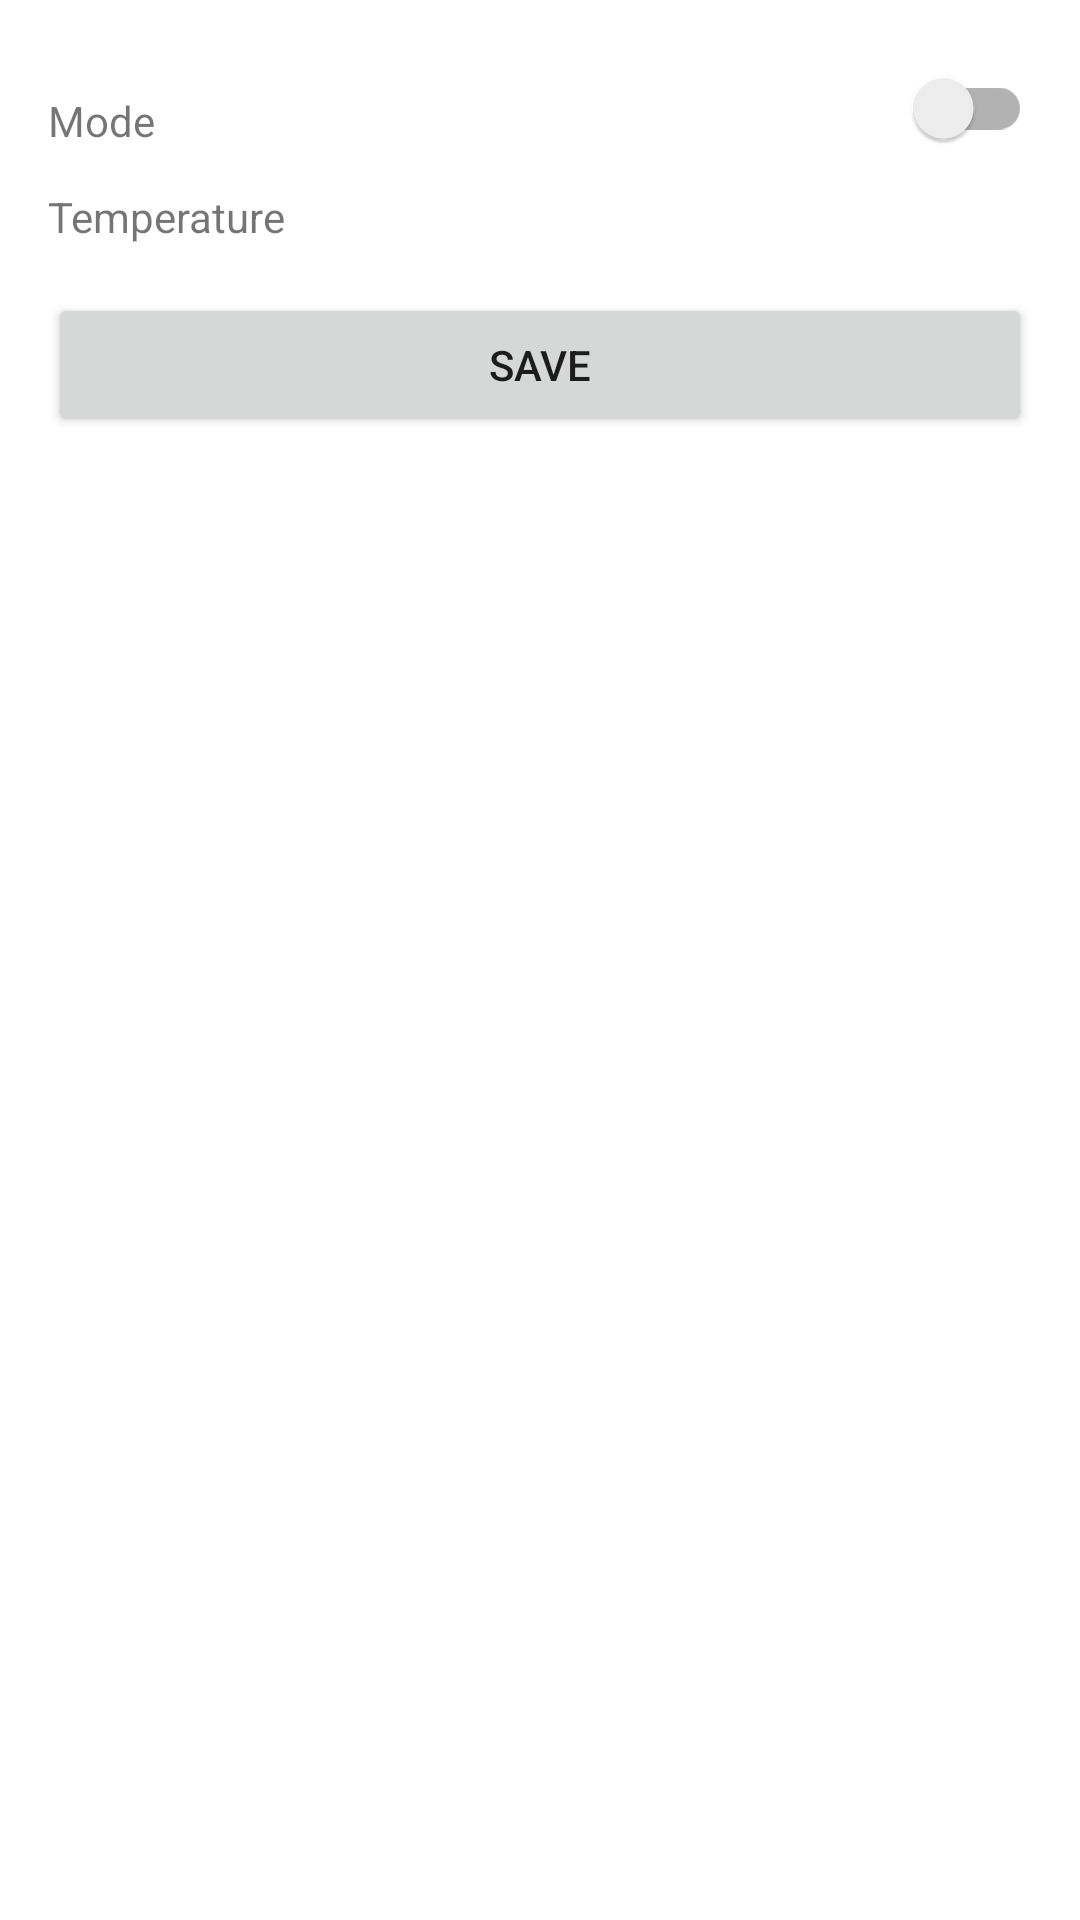

Layout XML and referenced resources for this Android screen:
<!-- AndroidManifest.xml: application theme Theme.Modulotech -->
<!-- res/layout/fragment_heater_steering.xml -->
<?xml version="1.0" encoding="utf-8"?>
<androidx.constraintlayout.widget.ConstraintLayout xmlns:android="http://schemas.android.com/apk/res/android"
    xmlns:app="http://schemas.android.com/apk/res-auto"
    xmlns:tools="http://schemas.android.com/tools"
    android:layout_width="match_parent"
    android:layout_height="wrap_content"
    android:paddingHorizontal="@dimen/padding_16dp"
    android:paddingVertical="@dimen/padding_12dp">

    <TextView
        android:id="@+id/mode_text_view"
        android:layout_width="wrap_content"
        android:layout_height="wrap_content"
        android:layout_marginTop="@dimen/margin_8dp"
        android:text="@string/common_mode"
        app:layout_constraintBottom_toBottomOf="@id/mode_switch"
        app:layout_constraintStart_toStartOf="parent"
        app:layout_constraintTop_toTopOf="@id/mode_switch" />

    <androidx.appcompat.widget.SwitchCompat
        android:id="@+id/mode_switch"
        android:layout_width="wrap_content"
        android:layout_height="wrap_content"
        app:layout_constraintEnd_toEndOf="parent"
        app:layout_constraintTop_toTopOf="parent" />

    <TextView
        android:id="@+id/temperature_text_view"
        android:layout_width="wrap_content"
        android:layout_height="wrap_content"
        android:text="@string/common_temperature"
        app:layout_constraintBottom_toBottomOf="@id/decrease_temperature_image_view"
        app:layout_constraintStart_toStartOf="parent"
        app:layout_constraintTop_toTopOf="@id/decrease_temperature_image_view" />

    <ImageView
        android:id="@+id/decrease_temperature_image_view"
        android:layout_width="wrap_content"
        android:layout_height="wrap_content"
        android:layout_marginTop="@dimen/margin_8dp"
        android:layout_marginEnd="@dimen/margin_4dp"
        android:padding="@dimen/padding_4dp"
        android:src="@drawable/ic_circle_remove"
        app:layout_constraintEnd_toEndOf="parent"
        app:layout_constraintEnd_toStartOf="@id/temperature_value_text_view"
        app:layout_constraintTop_toBottomOf="@id/mode_switch" />

    <TextView
        android:id="@+id/temperature_value_text_view"
        android:layout_width="wrap_content"
        android:layout_height="wrap_content"
        android:layout_marginEnd="@dimen/margin_4dp"
        android:textColor="@color/black"
        android:textSize="16sp"
        android:textStyle="bold"
        app:layout_constraintBottom_toBottomOf="@id/increase_temperature_image_view"
        app:layout_constraintEnd_toStartOf="@id/increase_temperature_image_view"
        app:layout_constraintTop_toTopOf="@id/increase_temperature_image_view"
        tools:text="25.5" />

    <ImageView
        android:id="@+id/increase_temperature_image_view"
        android:layout_width="wrap_content"
        android:layout_height="wrap_content"
        android:layout_marginTop="@dimen/margin_8dp"
        android:padding="@dimen/padding_4dp"
        android:src="@drawable/ic_circle_plus"
        app:layout_constraintEnd_toEndOf="parent"
        app:layout_constraintTop_toBottomOf="@id/mode_switch" />

    <Button
        android:id="@+id/save_button"
        android:layout_width="0dp"
        android:layout_height="wrap_content"
        android:layout_marginTop="@dimen/margin_16dp"
        android:text="@string/common_save"
        app:layout_constraintEnd_toEndOf="parent"
        app:layout_constraintStart_toStartOf="parent"
        app:layout_constraintTop_toBottomOf="@id/temperature_text_view" />

</androidx.constraintlayout.widget.ConstraintLayout>
<!-- resources referenced by this layout -->
<resources>
  <dimen name="margin_16dp">16dp</dimen>
  <dimen name="margin_4dp">4dp</dimen>
  <dimen name="margin_8dp">8dp</dimen>
  <dimen name="padding_12dp">12dp</dimen>
  <dimen name="padding_16dp">16dp</dimen>
  <dimen name="padding_4dp">4dp</dimen>
  <string name="common_mode">Mode</string>
  <string name="common_save">Save</string>
  <string name="common_temperature">Temperature</string>
  <style name="Theme.Modulotech" parent="Theme.MaterialComponents.DayNight.NoActionBar">
          
          <item name="colorPrimary">@color/purple_500</item>
          <item name="colorPrimaryVariant">@color/purple_700</item>
          <item name="colorOnPrimary">@color/white</item>
          
          <item name="colorSecondary">@color/teal_200</item>
          <item name="colorSecondaryVariant">@color/teal_700</item>
          <item name="colorOnSecondary">@color/black</item>
          
          <item name="android:statusBarColor">?attr/colorPrimaryVariant</item>
          
      </style>
  <!-- not gathered from this repository: default colours our renderer supplied (Android Studio template values) -->
  <color name="purple_500">#FF6200EE</color>
  <color name="purple_700">#FF3700B3</color>
  <color name="teal_200">#FF03DAC5</color>
  <color name="teal_700">#FF018786</color>
  <color name="black">#FF000000</color>
  <color name="white">#FFFFFFFF</color>
</resources>
